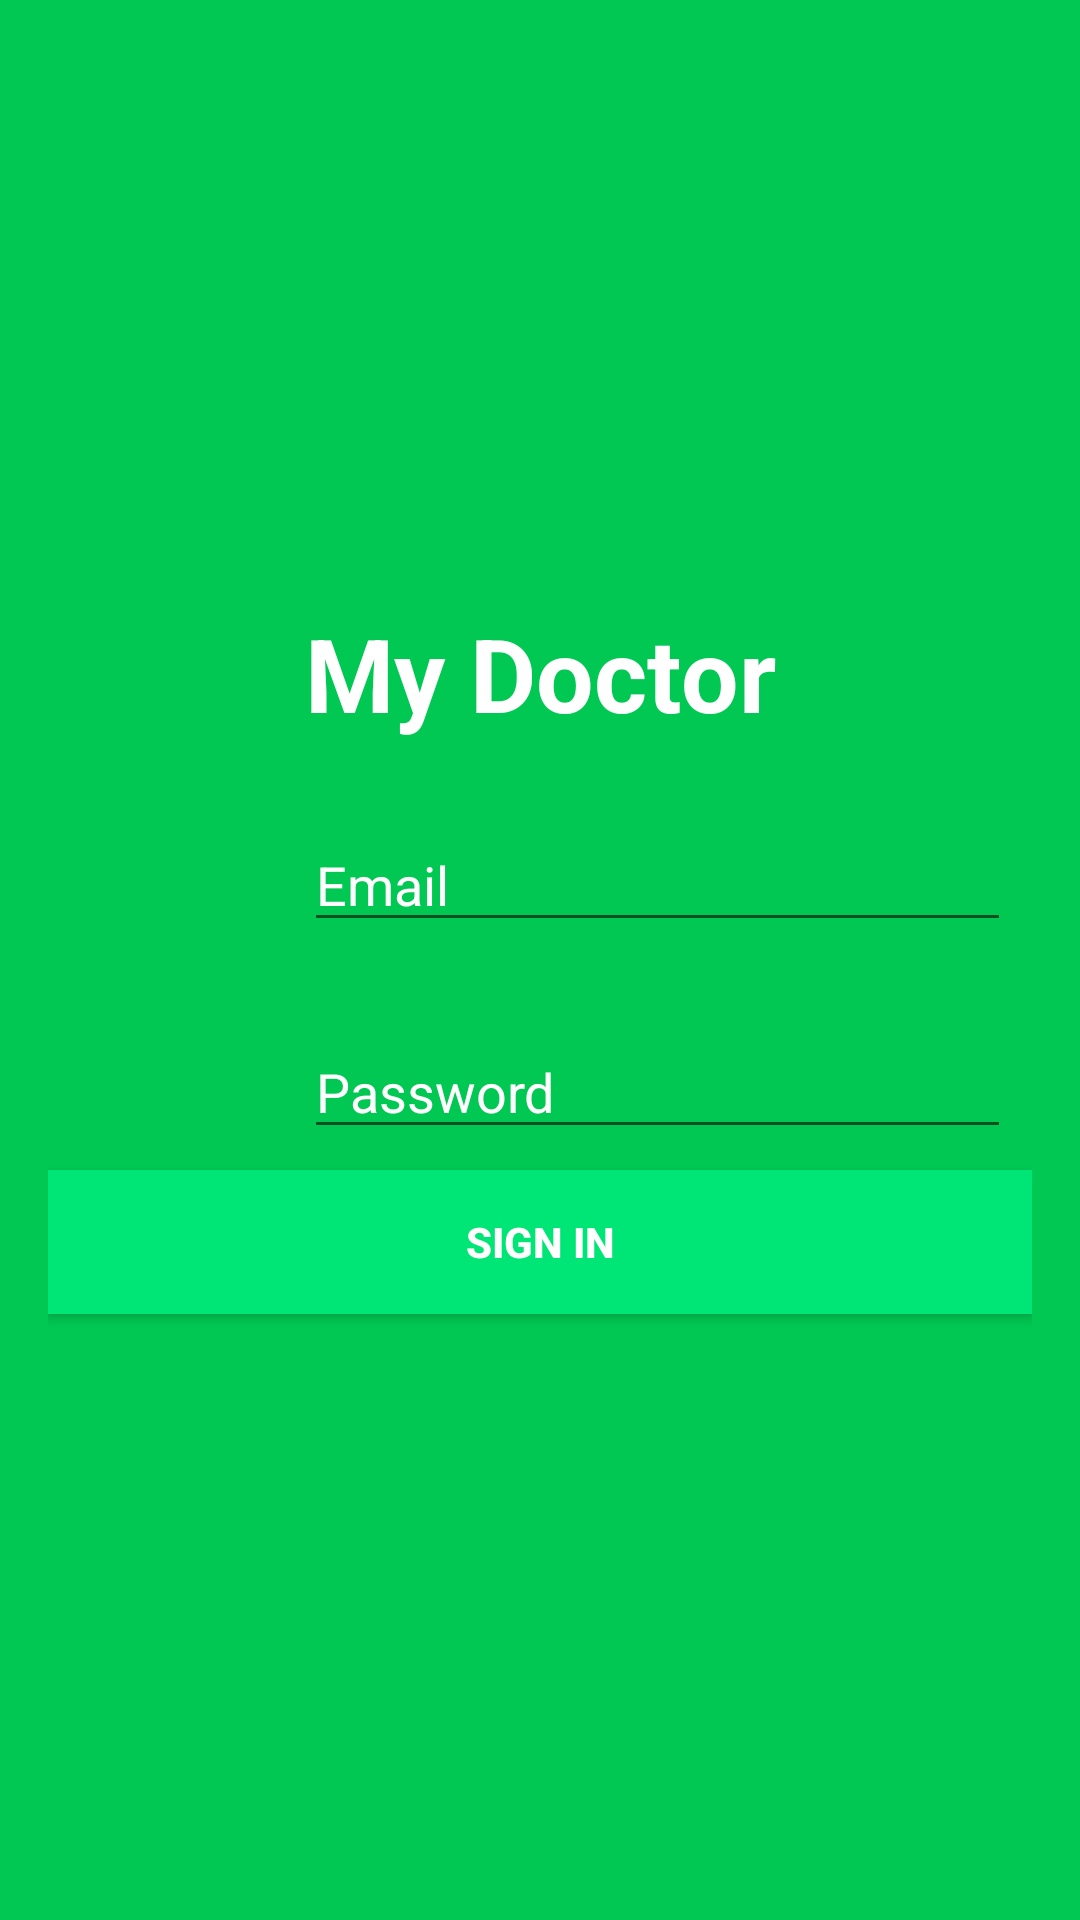

Here is an Android app screen rendered from its layout file. Give the layout XML and the strings, colors and styles it references.
<!-- AndroidManifest.xml: application theme AppTheme -->
<!-- res/layout/activity_doctor_sign_in.xml -->
<?xml version="1.0" encoding="utf-8"?>
<RelativeLayout xmlns:android="http://schemas.android.com/apk/res/android"
    xmlns:app="http://schemas.android.com/apk/res-auto"
    xmlns:tools="http://schemas.android.com/tools"
    android:layout_width="match_parent"
    android:layout_height="match_parent"
    android:background="@color/colorPrimaryDark"
    tools:context="com.themebd.mydoctorfinal.DoctorSignInActivity">

    <ScrollView
        android:gravity="center"
        android:layout_centerHorizontal="true"
        android:layout_centerVertical="true"
        android:layout_width="match_parent"
        android:layout_height="wrap_content">

        <LinearLayout

            android:orientation="vertical"

            android:padding="16dp"
            android:layout_width="match_parent"
            android:layout_height="match_parent">


            <TextView
                android:layout_width="match_parent"
                android:layout_height="wrap_content"
                android:text="My Doctor"
                android:textColor="@color/colorAccent"
                android:textAlignment="center"
                android:padding="5dp"
                android:textStyle="bold"
                android:textSize="34sp"/>

            <LinearLayout
                android:layout_width="match_parent"
                android:layout_height="wrap_content"
                android:layout_marginTop="15dp"
                android:padding="7dp"
                android:orientation="horizontal">

                <ImageView
                    android:layout_width="0dp"
                    android:layout_height="40dp"
                    android:layout_weight="1"
                    android:tint="@color/colorAccent"
                    android:src="@drawable/ic_email_black_24dp"/>

                <EditText
                    android:id="@+id/doctor_email_for_sign_in"
                    android:layout_width="0dp"
                    android:layout_height="40dp"
                    android:hint="Email"
                    android:textColorHint="@color/colorAccent"
                    android:inputType="textEmailAddress"
                    android:layout_weight="3"/>

            </LinearLayout>

            <LinearLayout
                android:layout_width="match_parent"
                android:layout_height="wrap_content"
                android:layout_marginTop="15dp"
                android:padding="7dp"
                android:orientation="horizontal">

                <ImageView
                    android:layout_width="0dp"
                    android:layout_height="40dp"
                    android:layout_weight="1"
                    android:tint="@color/colorAccent"
                    android:src="@drawable/ic_lock_black_24dp"/>

                <EditText
                    android:id="@+id/doctor_pass_for_sign_in"
                    android:layout_width="0dp"
                    android:layout_height="40dp"
                    android:hint="Password"
                    android:textColorHint="@color/colorAccent"
                    android:inputType="textPassword"
                    android:layout_weight="3"/>

            </LinearLayout>



            <Button
                android:id="@+id/doctor_sign_in_button"
                android:layout_width="match_parent"
                android:layout_height="wrap_content"
                android:background="@color/colorPrimary"
                android:text="Sign In"
                android:textColor="@color/colorAccent"
                android:layout_marginBottom="5dp"
                android:textStyle="bold"/>



        </LinearLayout>

    </ScrollView>

</RelativeLayout>
<!-- resources referenced by this layout -->
<resources>
  <color name="colorAccent">#FFFFFF</color>
  <color name="colorPrimary">#00E676</color>
  <color name="colorPrimaryDark">#00C853</color>
  <style name="AppTheme" parent="Theme.AppCompat.Light.NoActionBar">
          
          <item name="colorPrimary">@color/colorPrimary</item>
          <item name="colorPrimaryDark">@color/colorPrimaryDark</item>
          <item name="colorAccent">@color/colorAccent</item>
      </style>
</resources>
